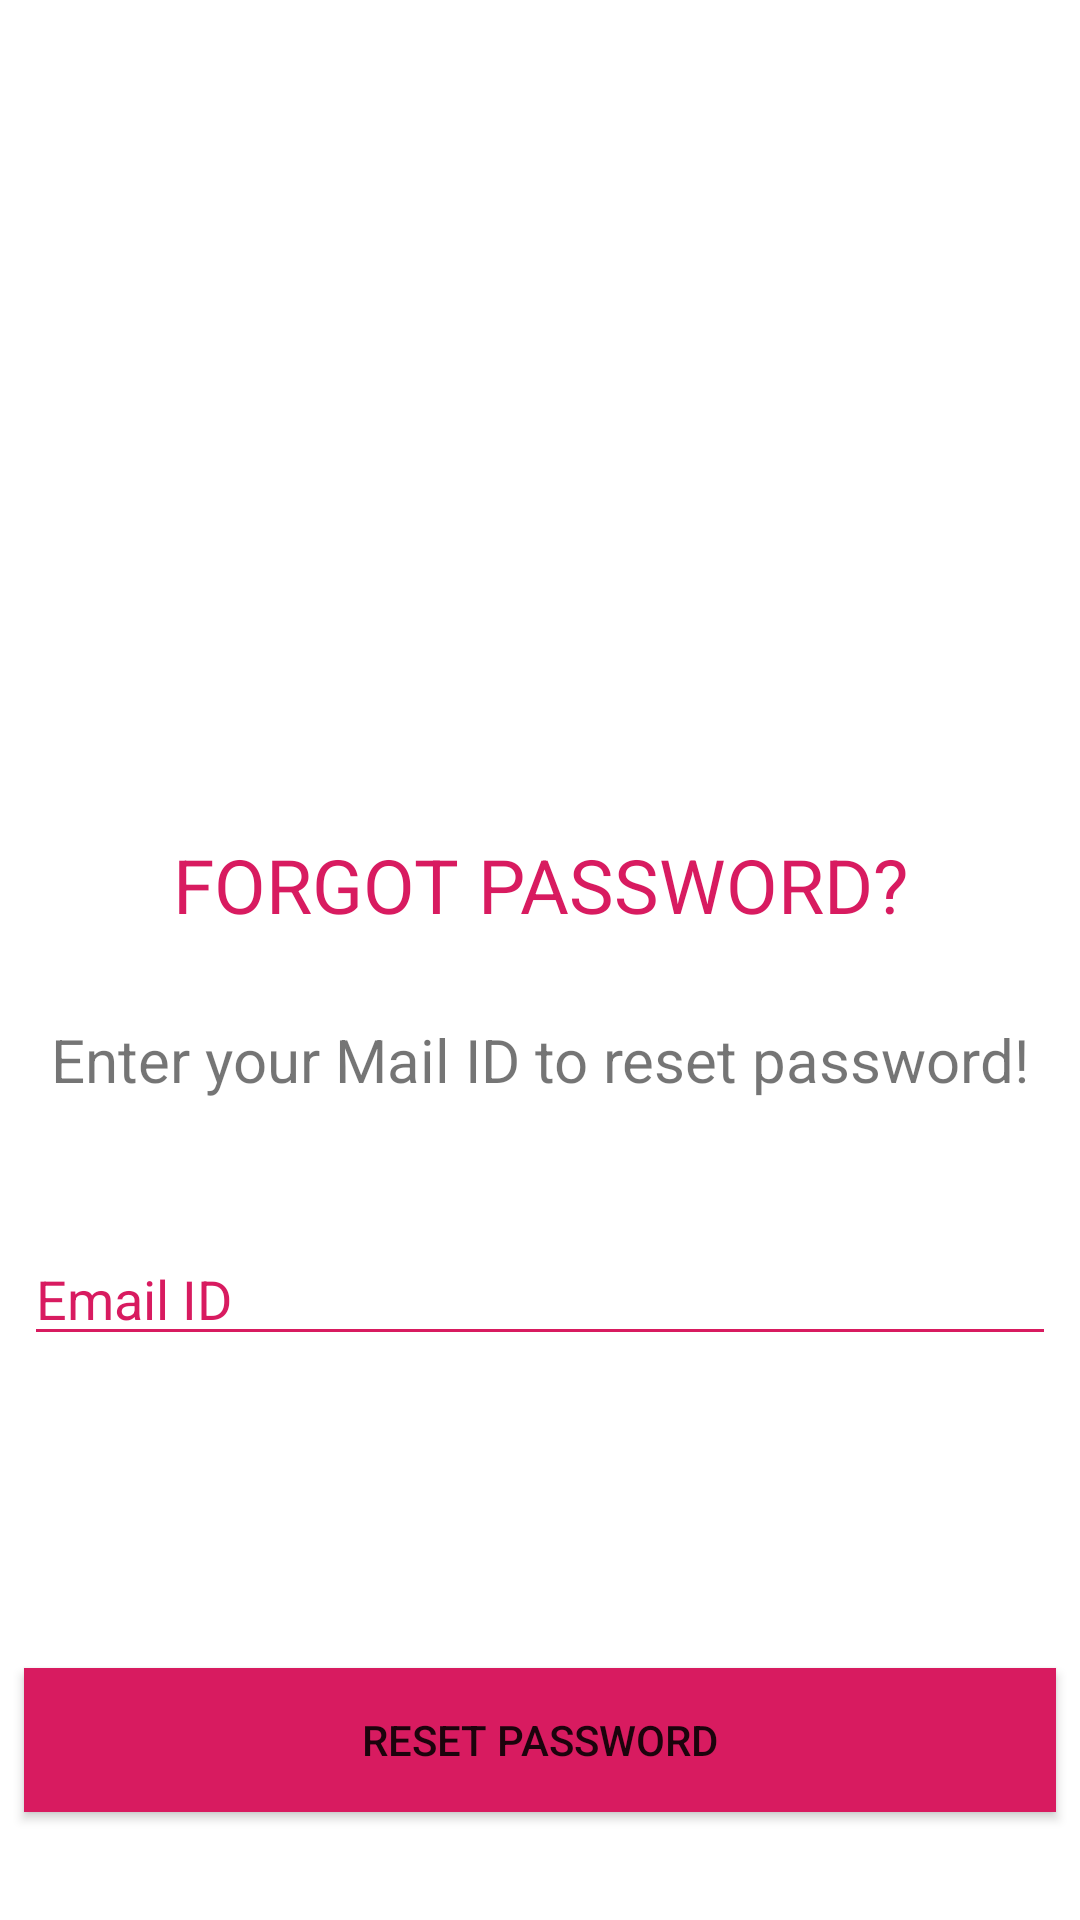

Produce the Android XML layout that renders to this screen, including the resource entries it uses.
<!-- AndroidManifest.xml: application theme AppTheme -->
<!-- res/layout/fragment_reset_password.xml -->
<?xml version="1.0" encoding="utf-8"?>
<FrameLayout xmlns:android="http://schemas.android.com/apk/res/android"
    xmlns:app="http://schemas.android.com/apk/res-auto"
    xmlns:tools="http://schemas.android.com/tools"
    android:id="@+id/frameLayout2"
    android:layout_width="match_parent"
    android:layout_height="match_parent"
    android:background="@color/colorBG"
    tools:context=".ResetPasswordFragment">

    <android.support.constraint.ConstraintLayout
        android:layout_width="match_parent"
        android:layout_height="match_parent">

        <ImageView
            android:id="@+id/imageView"
            android:layout_width="391dp"
            android:layout_height="238dp"
            android:layout_marginStart="16dp"
            android:layout_marginTop="16dp"
            android:layout_marginEnd="16dp"
            android:src="@mipmap/forgot_password"
            app:layout_constraintEnd_toEndOf="parent"
            app:layout_constraintStart_toStartOf="parent"
            app:layout_constraintTop_toTopOf="parent" />

        <TextView
            android:id="@+id/textView"
            android:layout_width="wrap_content"
            android:layout_height="wrap_content"
            android:layout_marginStart="8dp"
            android:layout_marginTop="24dp"
            android:layout_marginEnd="8dp"
            android:text="FORGOT PASSWORD?"
            android:textColor="#D81B60"
            android:textSize="25sp"
            app:layout_constraintEnd_toEndOf="parent"
            app:layout_constraintStart_toStartOf="parent"
            app:layout_constraintTop_toBottomOf="@+id/imageView" />

        <EditText
            android:id="@+id/forgot_password_email"
            android:layout_width="match_parent"
            android:layout_height="wrap_content"
            android:layout_marginStart="8dp"
            android:layout_marginTop="44dp"
            android:layout_marginEnd="8dp"
            android:ems="10"
            android:backgroundTint="@color/colorButton"
            android:textColorHint="@color/colorButton"
            android:hint="Email ID"

            android:textColor="#D81B60"
            android:inputType="textEmailAddress"
            app:layout_constraintEnd_toEndOf="parent"
            app:layout_constraintHorizontal_bias="1.0"
            app:layout_constraintStart_toStartOf="parent"
            app:layout_constraintTop_toBottomOf="@+id/textView2" />

        <Button
            android:id="@+id/reset_password_btn"
            android:layout_width="match_parent"
            android:layout_height="wrap_content"
            android:layout_marginStart="8dp"
            android:layout_marginTop="104dp"
            android:layout_marginEnd="8dp"
            android:background="@color/colorButton"
            android:text="Reset password"
            app:layout_constraintEnd_toEndOf="parent"
            app:layout_constraintHorizontal_bias="1.0"
            app:layout_constraintStart_toStartOf="parent"
            app:layout_constraintTop_toBottomOf="@+id/forgot_password_email" />

        <TextView
            android:id="@+id/textView2"
            android:layout_width="wrap_content"
            android:layout_height="wrap_content"
            android:layout_marginStart="8dp"
            android:layout_marginTop="28dp"
            android:layout_marginEnd="8dp"
            android:textSize="20sp"
            android:text="Enter your Mail ID to reset password!"
            app:layout_constraintEnd_toEndOf="parent"
            app:layout_constraintStart_toStartOf="parent"
            app:layout_constraintTop_toBottomOf="@+id/textView" />

        <TextView
            android:id="@+id/forgot_password_goback"
            android:layout_width="wrap_content"
            android:layout_height="wrap_content"
            android:layout_marginStart="8dp"
            android:layout_marginEnd="8dp"
            android:layout_marginBottom="32dp"
            android:text="&lt;&lt; GO BACK"
            android:textSize="20sp"
            app:layout_constraintBottom_toBottomOf="parent"
            app:layout_constraintEnd_toEndOf="parent"
            app:layout_constraintStart_toStartOf="parent" />

        <LinearLayout
            android:layout_width="wrap_content"
            android:layout_height="wrap_content"
            android:layout_marginStart="16dp"
            android:layout_marginTop="8dp"
            android:layout_marginEnd="16dp"
            android:layout_marginBottom="8dp"
            android:orientation="horizontal"
            app:layout_constraintBottom_toTopOf="@+id/reset_password_btn"
            app:layout_constraintEnd_toEndOf="parent"
            app:layout_constraintStart_toStartOf="parent"
            app:layout_constraintTop_toBottomOf="@+id/forgot_password_email"
            app:layout_constraintVertical_bias="1.0">
            <ImageView
                android:layout_width="15dp"
                android:layout_height="15dp"
                android:src="@mipmap/sent_mail"
                />
        </LinearLayout>

    </android.support.constraint.ConstraintLayout>
</FrameLayout>
<!-- resources referenced by this layout -->
<resources>
  <color name="colorBG">#ffffff</color>
  <color name="colorButton">#D81B60</color>
  <style name="AppTheme" parent="Theme.AppCompat.Light.NoActionBar">
          
          <item name="colorPrimary">@color/colorPrimary</item>
          <item name="colorPrimaryDark">@color/colorPrimaryDark</item>
          <item name="colorAccent">@color/colorAccent</item>
      </style>
  <color name="colorPrimary">#008577</color>
  <color name="colorPrimaryDark">#00574B</color>
  <color name="colorAccent">#D81B60</color>
</resources>
